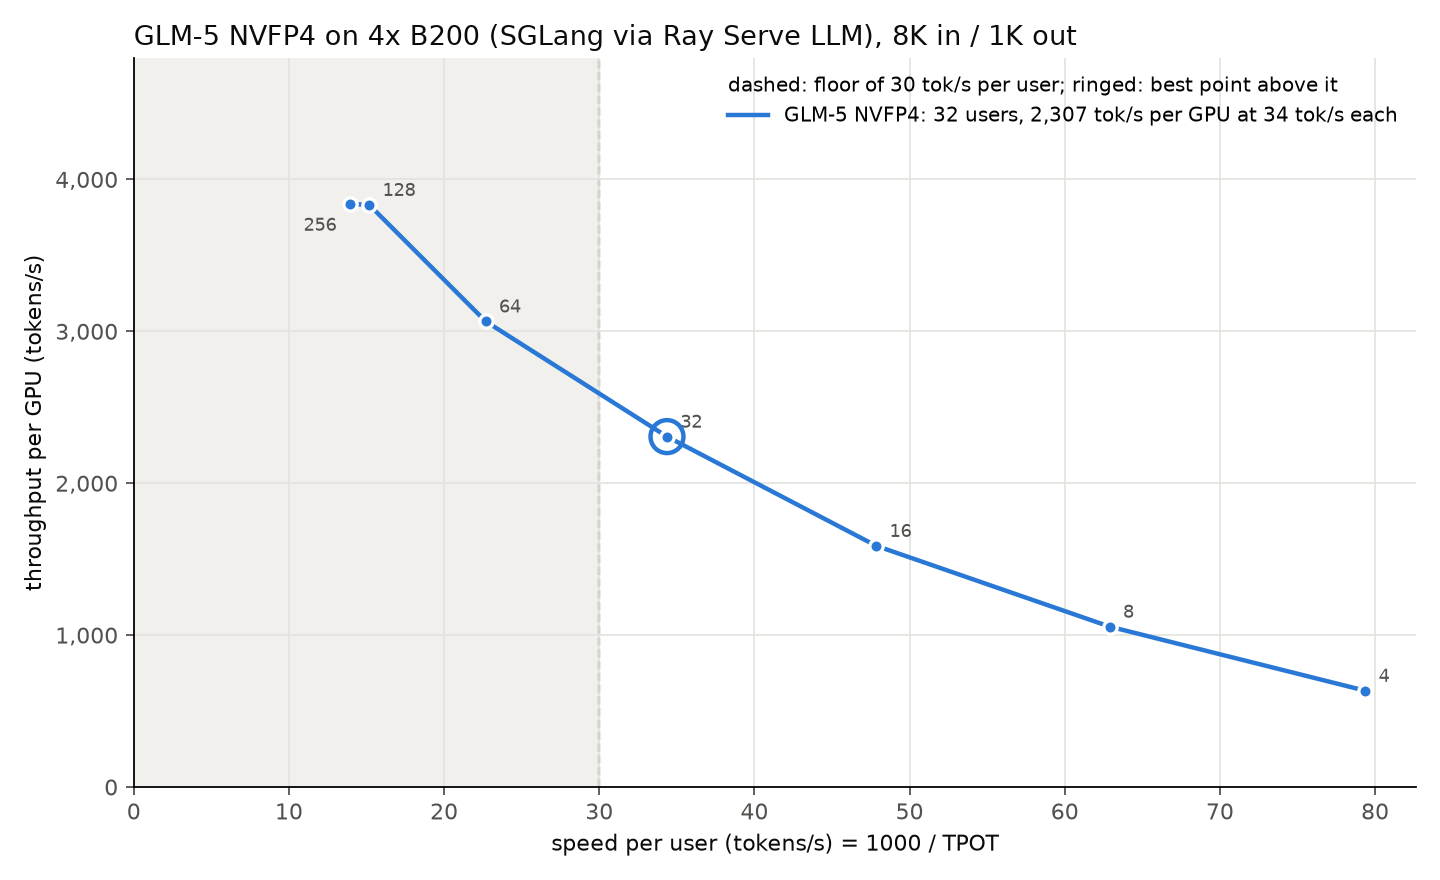

The file beside this chart, header and first rows:
concurrency, tok_s_per_gpu, tpot_ms
4, 634, 12.6
8, 1056, 15.9
16, 1588, 20.9
32, 2307, 29.1
64, 3066, 44.1
128, 3833, 65.9
256, 3838, 71.8
